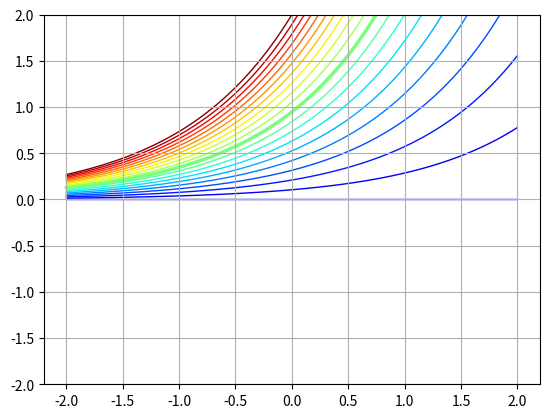

Here is the Python script that generated this plot:
import numpy as np
import matplotlib.pyplot as plt

# x = np.linspace(-2, 2, 100)
# plt.plot(x, x)
# plt.plot(x, np.exp(x))
# plt.plot(x, np.exp(x) - 1)

# plt.plot(x, x*np.log(3))
# plt.plot(x, 3**x)
# plt.plot(x, 3**x - 1)

# plt.plot(x, x*np.log(4))
# plt.plot(x, 4**x)
# plt.plot(x, 4**x - 1)

# plt.plot(x, x*np.log(5))
# plt.plot(x, 5**x)
# plt.plot(x, 5**x - 1)

# plt.plot(x, x*np.log(2))
# plt.plot(x, 2**x)
# plt.plot(x, 2**x - 1)

# plt.plot(x, x*np.log(1/2))
# plt.plot(x, (1/2)**x)
# plt.plot(x, (1/2)**x - 1)

cmap = plt.get_cmap('jet_r')
N = 20
x = np.linspace(-2, 2, 100)
for i, n in enumerate(np.linspace(2.0, 0, N)):
    y = n * np.exp(x)
    color = cmap(i/N)
    lw = 2.5 if i==10 else 1
    label = '%s * exp(x)' % n if i==10 else ''
    plt.plot(x, y, c=color, lw=lw, zorder=-i, label=label)

plt.ylim([-2, 2])
plt.grid(True)
plt.show()
